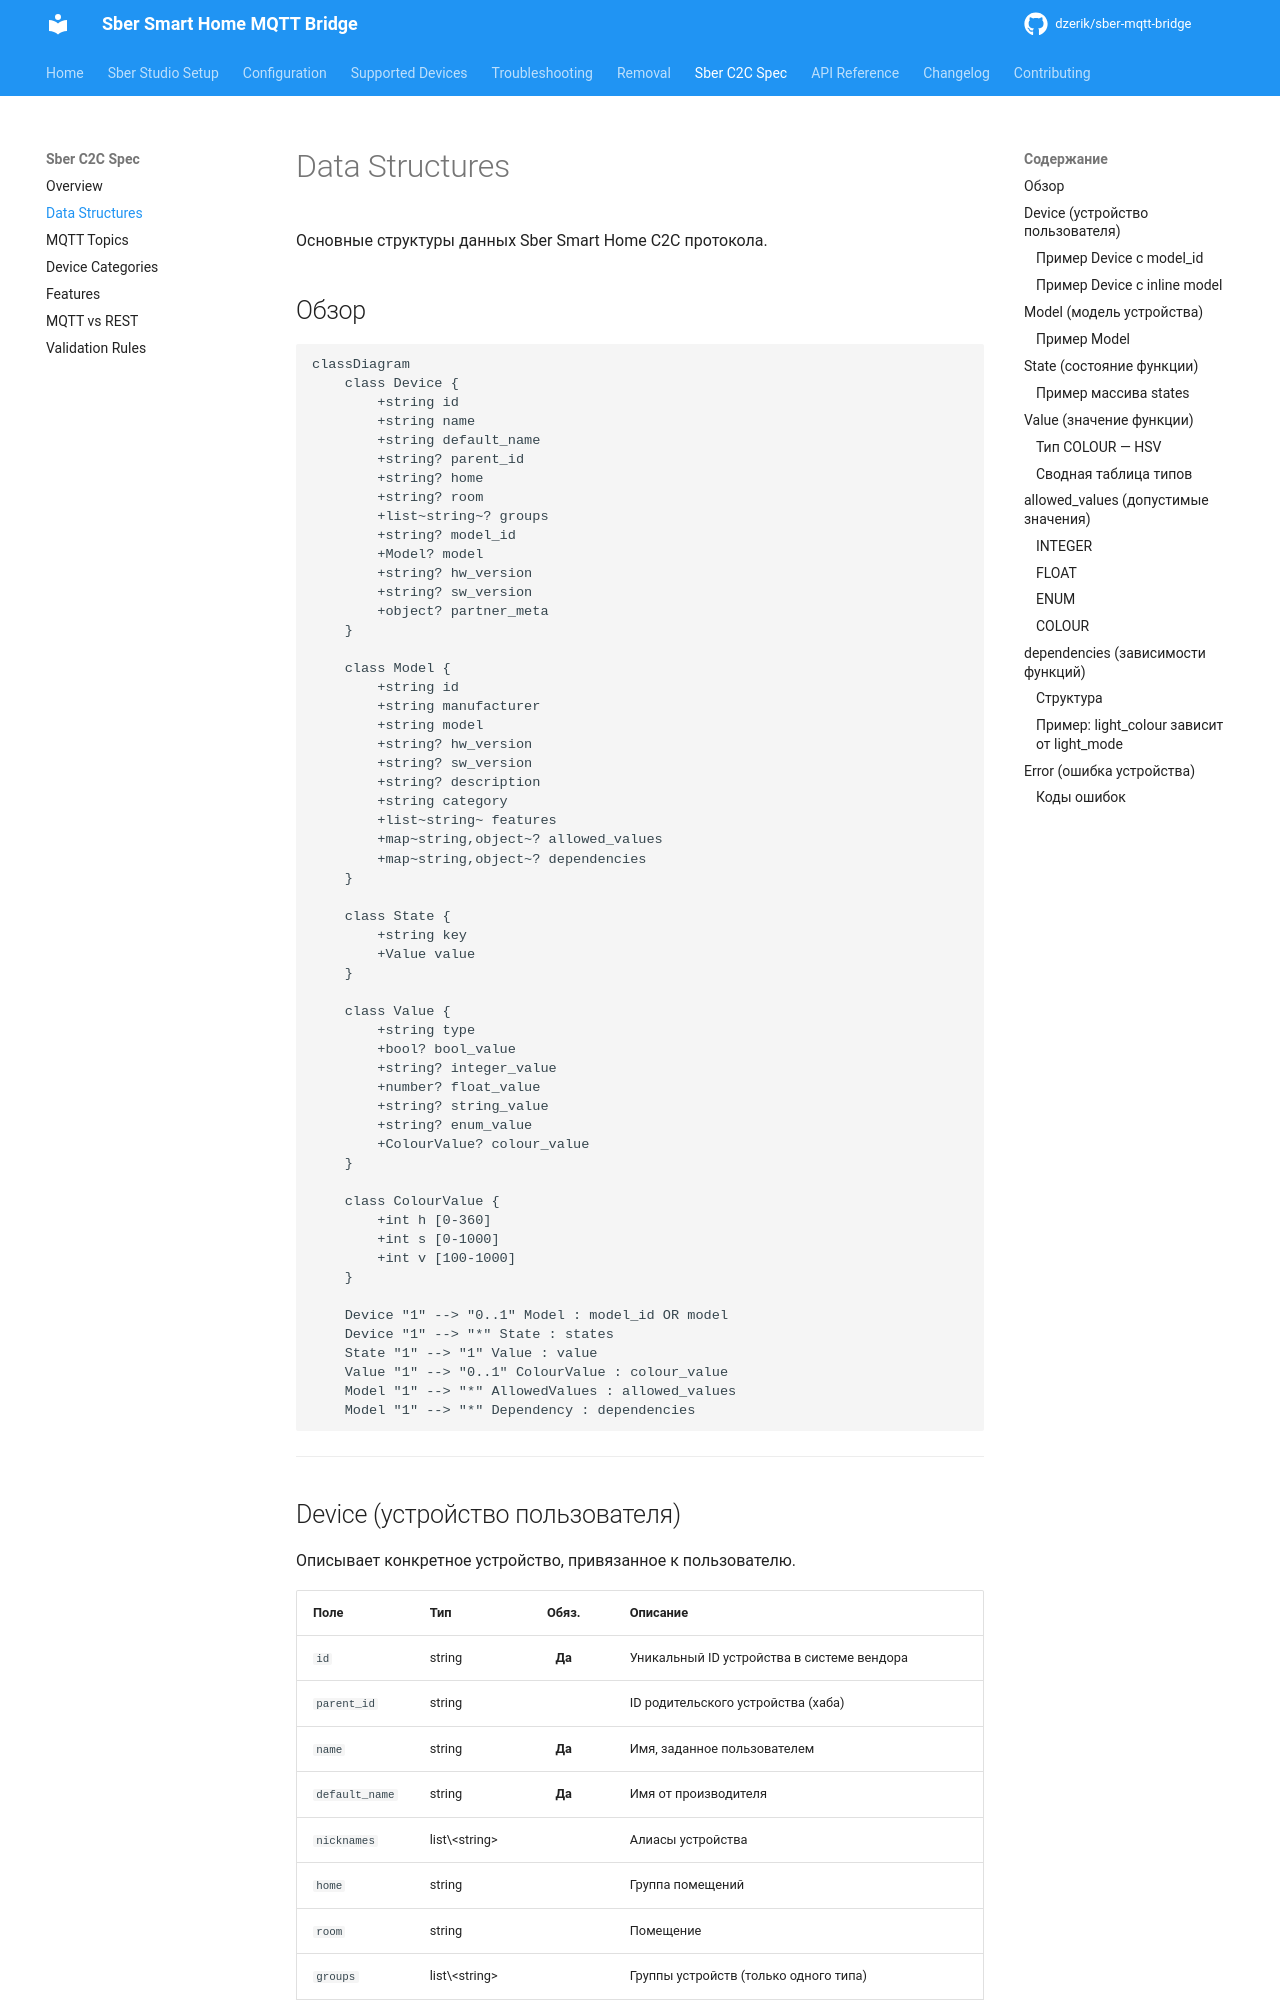

repository: dzerik/sber-mqtt-bridge · page: sber-c2c-spec/data-structures/index.html · generator: mkdocs

# Data Structures

Основные структуры данных Sber Smart Home C2C протокола.

## Обзор

```mermaid
classDiagram
    class Device {
        +string id
        +string name
        +string default_name
        +string? parent_id
        +string? home
        +string? room
        +list~string~? groups
        +string? model_id
        +Model? model
        +string? hw_version
        +string? sw_version
        +object? partner_meta
    }

    class Model {
        +string id
        +string manufacturer
        +string model
        +string? hw_version
        +string? sw_version
        +string? description
        +string category
        +list~string~ features
        +map~string,object~? allowed_values
        +map~string,object~? dependencies
    }

    class State {
        +string key
        +Value value
    }

    class Value {
        +string type
        +bool? bool_value
        +string? integer_value
        +number? float_value
        +string? string_value
        +string? enum_value
        +ColourValue? colour_value
    }

    class ColourValue {
        +int h [0-360]
        +int s [0-1000]
        +int v [100-1000]
    }

    Device "1" --> "0..1" Model : model_id OR model
    Device "1" --> "*" State : states
    State "1" --> "1" Value : value
    Value "1" --> "0..1" ColourValue : colour_value
    Model "1" --> "*" AllowedValues : allowed_values
    Model "1" --> "*" Dependency : dependencies
```

---
